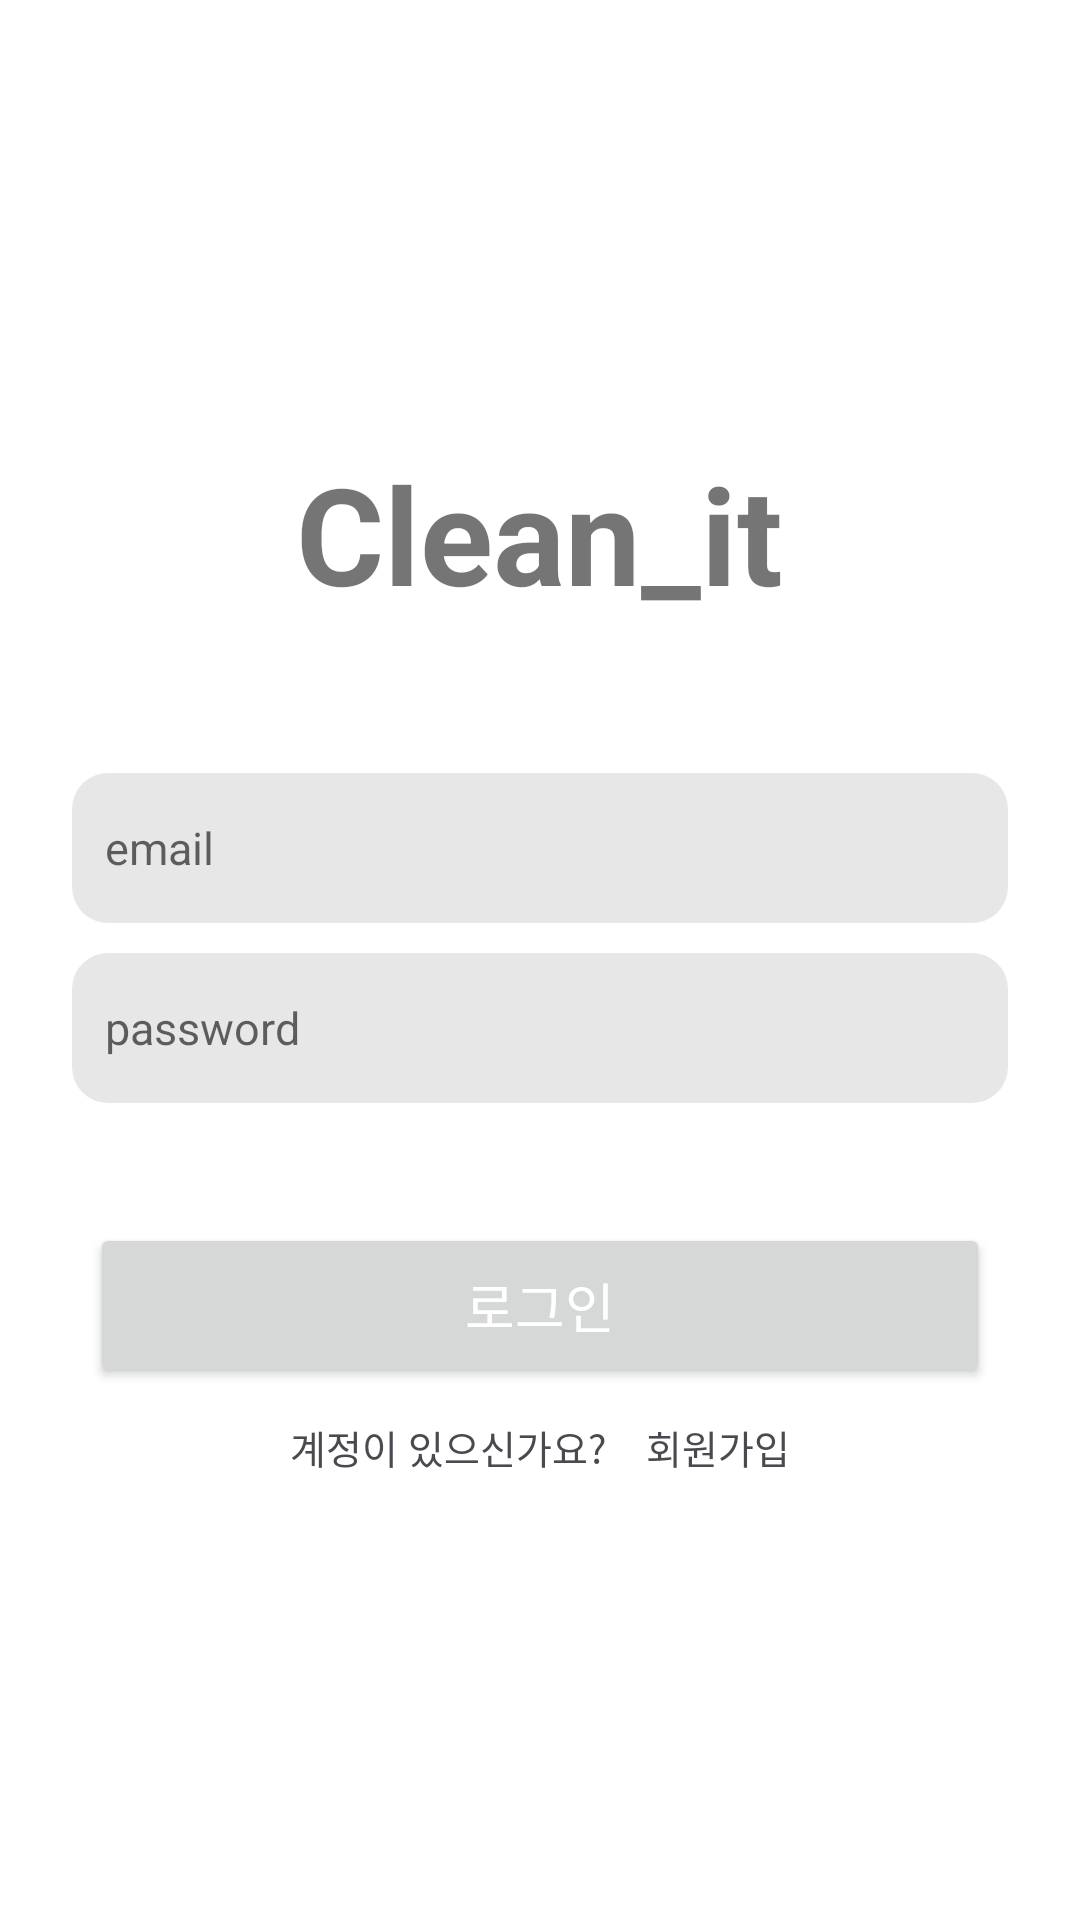

The Android layout XML behind this screen, and the referenced resources:
<!-- AndroidManifest.xml: application theme Theme.FrontEnd -->
<!-- res/layout/login_ui.xml -->
<?xml version="1.0" encoding="utf-8"?>
<LinearLayout xmlns:android="http://schemas.android.com/apk/res/android"
    android:layout_width="match_parent"
    android:layout_height="match_parent"
    android:orientation="vertical"
    android:gravity="center"
    android:padding="24dp"
    android:background="#FFFFFF"
    >
    
    <TextView
        android:layout_width="wrap_content"
        android:layout_height="wrap_content"
        android:text="Clean_it"
        android:textStyle="bold"
        android:textSize="45dp"
        android:layout_gravity="center" />
    
    <EditText
        android:id="@+id/edit_email"
        android:layout_width="match_parent"
        android:layout_height="50dp"
        android:hint="   email"
        android:textSize="15dp"
        android:inputType="textEmailAddress"
        android:layout_marginTop="50dp"
        android:background="@drawable/rounded_textview_bg"
        />
    
    <EditText
        android:id="@+id/edit_password"
        android:layout_width="match_parent"
        android:layout_height="50dp"
        android:hint="   password"
        android:textSize="15dp"
        android:layout_marginTop="10dp"
        android:inputType="textPassword"
        android:maxLength="20"
        android:background="@drawable/rounded_textview_bg"
        />



    
    <Button
        android:id="@+id/btn_login"
        android:layout_width="300dp"
        android:layout_height="55dp"
        android:text="로그인"
        android:textSize="18dp"
        android:textColor="#FFF"
        android:layout_marginTop="40dp"
        android:layout_gravity="center"/>
    
    <TextView
        android:id="@+id/text_signup"
        android:layout_width="wrap_content"
        android:layout_height="wrap_content"
        android:text="계정이 있으신가요?    회원가입"
        android:textSize="13dp"
        android:textColor="#4B4950"
        android:layout_marginTop="10dp"
        android:layout_gravity="center" />

</LinearLayout>
<!-- resources referenced by this layout -->
<resources>
  <!-- drawable rounded_textview_bg (drawable) -->
  <shape xmlns:android="http://schemas.android.com/apk/res/android"
      android:shape="rectangle">
  
      <solid android:color="#E7E7E7" /> 
      <corners android:radius="12dp" />   
  </shape>
  <style name="Theme.FrontEnd" parent="Base.Theme.FrontEnd" />
  <style name="Base.Theme.FrontEnd" parent="Theme.MaterialComponents.DayNight.NoActionBar">
          
          <item name="colorPrimary">#7fb6fa</item> 
          <item name="colorPrimaryVariant">#2196F3</item> 
          <item name="colorOnPrimary">@android:color/white</item> 
  
          
          <item name="colorSecondary">#03DAC5</item>
          <item name="colorSecondaryVariant">#018786</item>
          <item name="colorOnSecondary">@android:color/black</item>
  
          
          <item name="android:statusBarColor" tools:targetApi="l">?attr/colorPrimaryVariant</item>
          
      </style>
</resources>
